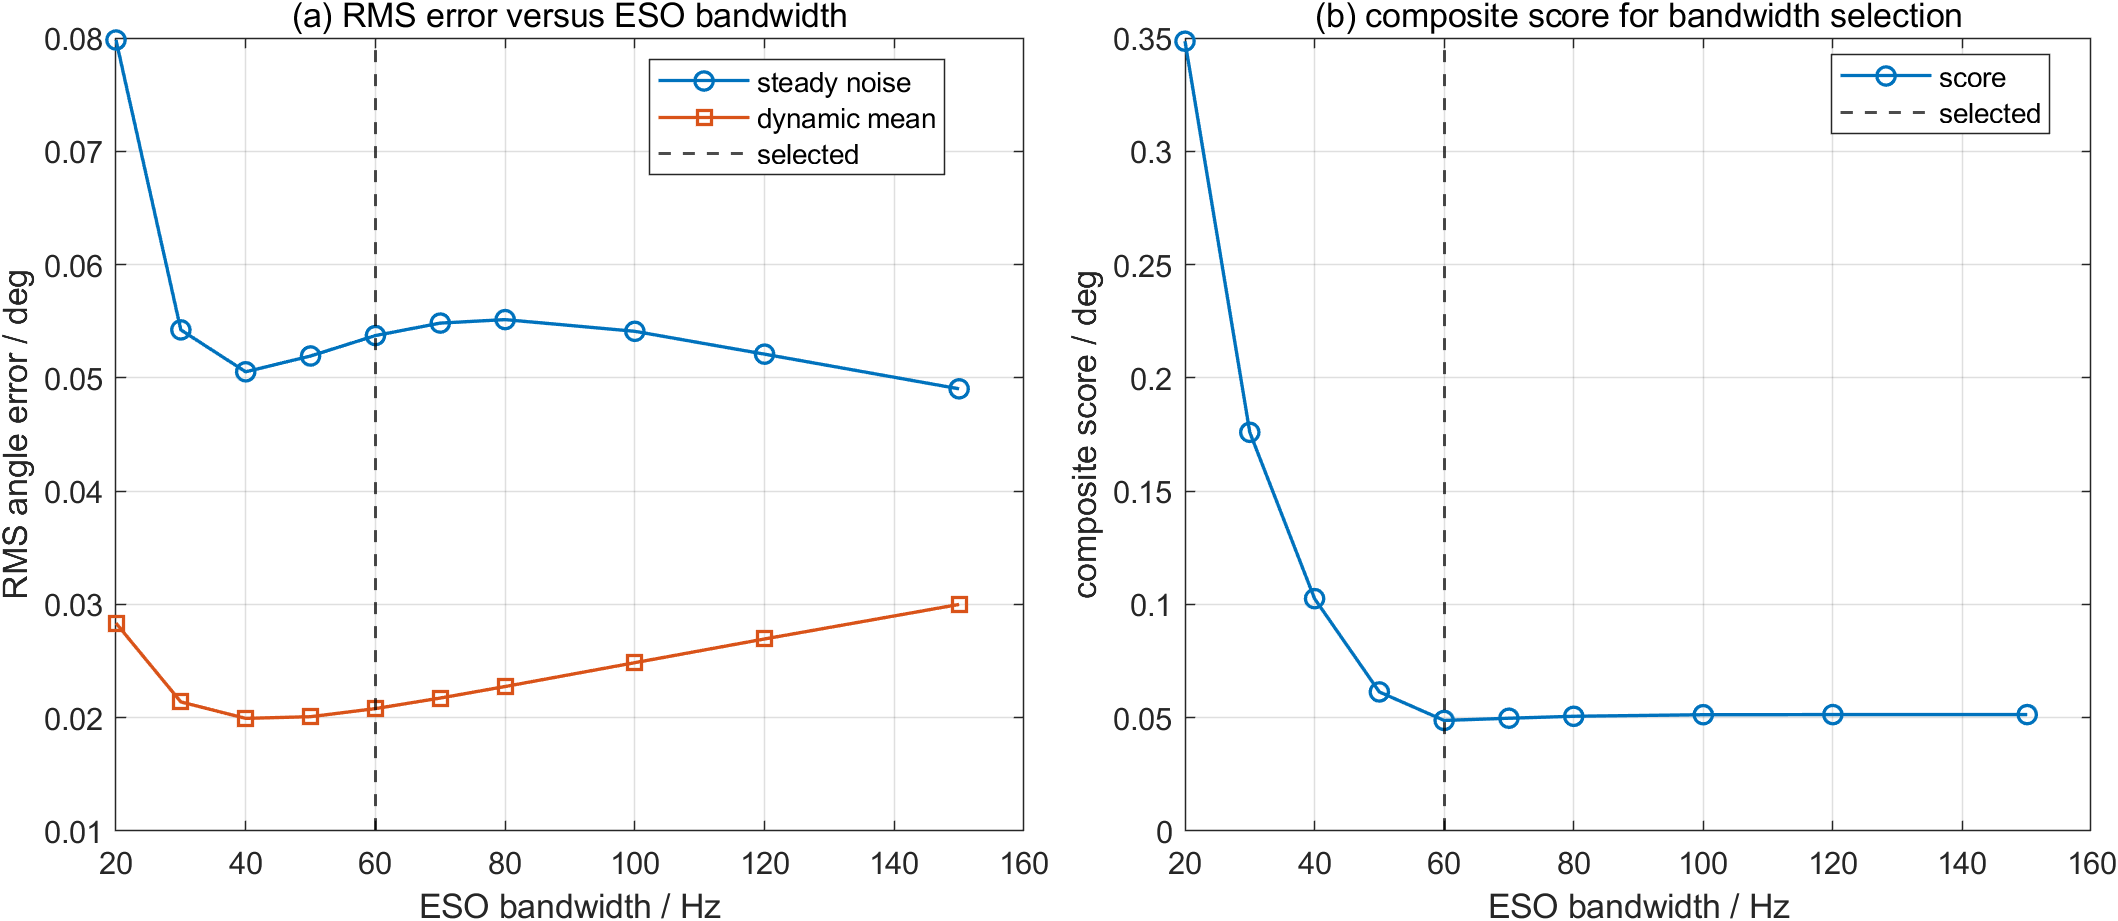

Values plotted in this chart, from the file beside it:
bandwidth_hz, steady_max_deg, steady_rms_deg, dynamic_mean_max_deg, dynamic_mean_rms_deg, dynamic_worst_max_deg, score_deg
20, 1.091, 0.07982, 0.1942, 0.02835, 0.3768, 0.3486
30, 0.7312, 0.05423, 0.1208, 0.02139, 0.2494, 0.176
40, 0.5536, 0.05053, 0.1109, 0.01994, 0.21, 0.1026
50, 0.4479, 0.05193, 0.1071, 0.02009, 0.184, 0.06137
60, 0.378, 0.05373, 0.1045, 0.0208, 0.1617, 0.04879
70, 0.3273, 0.05483, 0.1022, 0.02174, 0.1428, 0.04977
80, 0.2898, 0.05514, 0.1002, 0.02275, 0.1269, 0.05063
100, 0.2339, 0.05411, 0.0973, 0.02486, 0.1032, 0.05133
120, 0.1972, 0.05209, 0.1025, 0.02695, 0.1046, 0.05138
150, 0.1615, 0.04903, 0.115, 0.03, 0.118, 0.05137
